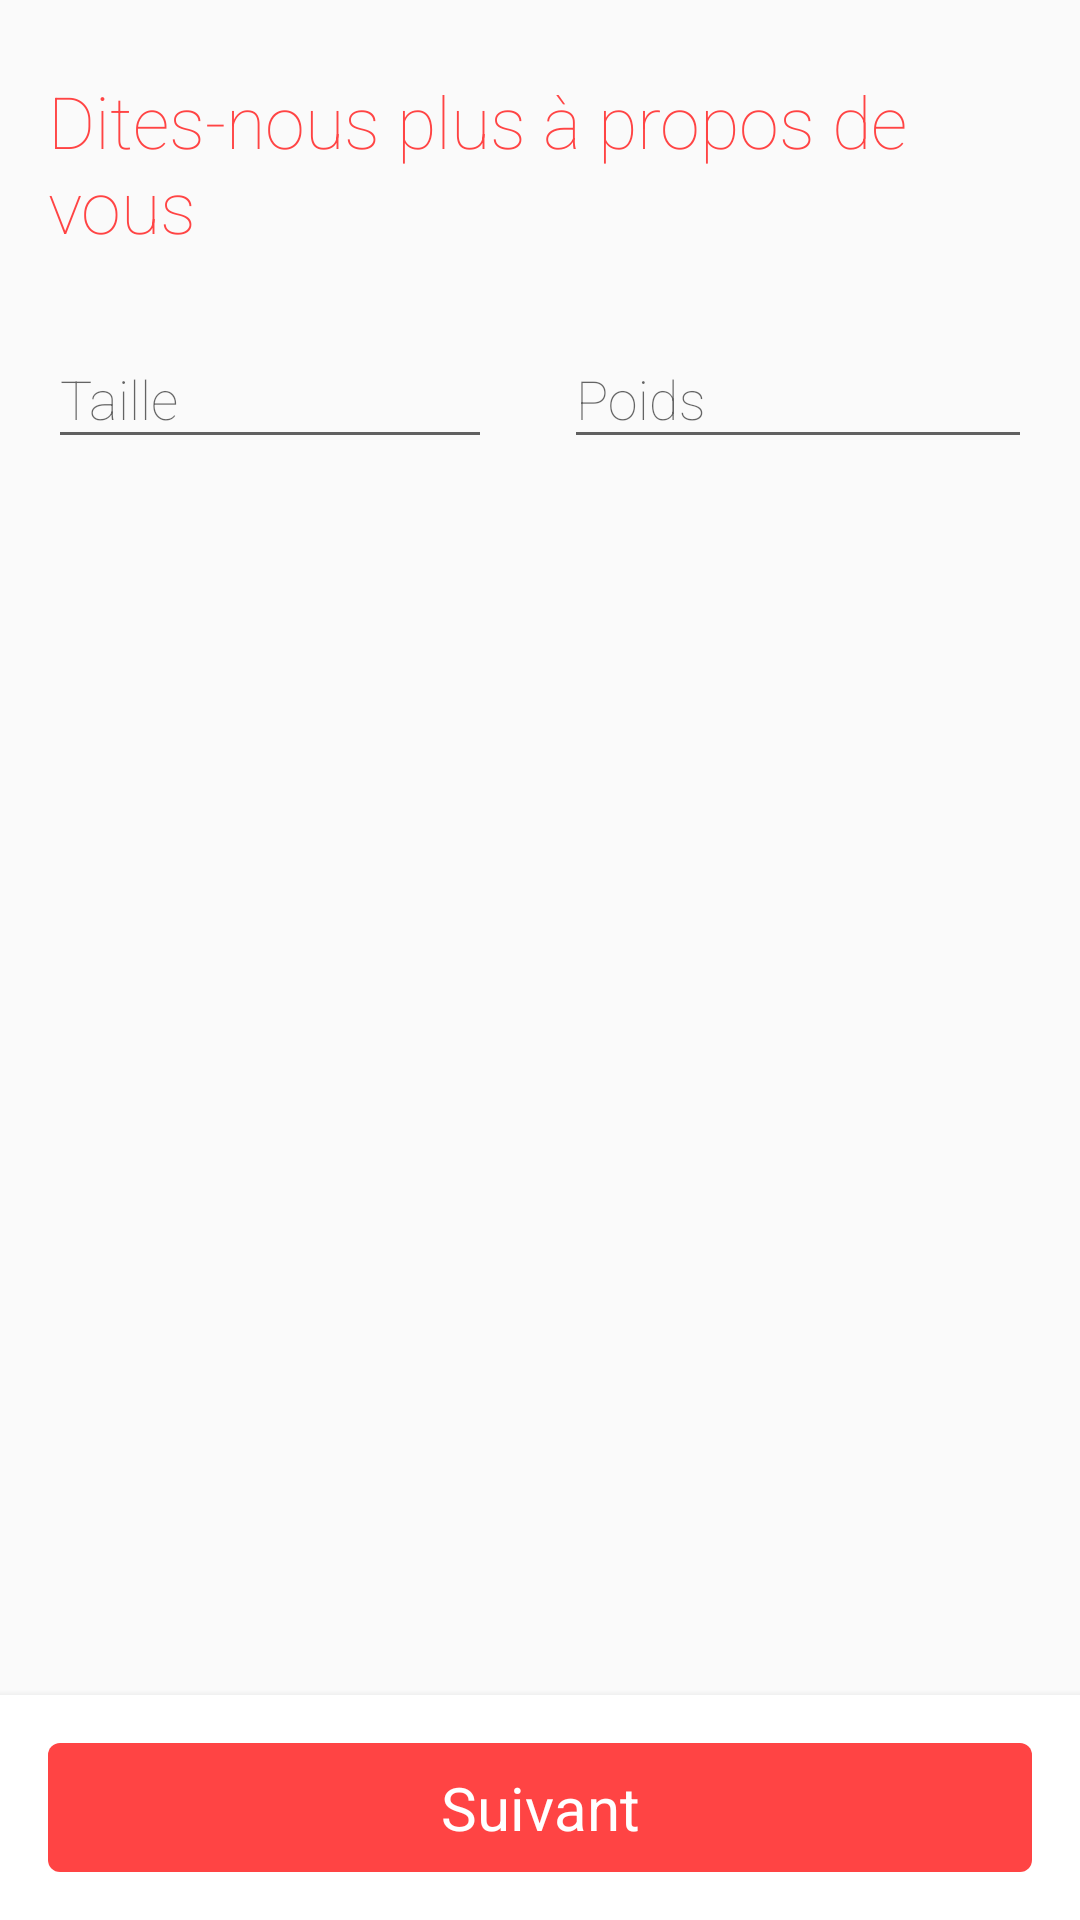

Here is an Android app screen rendered from its layout file. Give the layout XML and the strings, colors and styles it references.
<!-- AndroidManifest.xml: application theme AppTheme -->
<!-- res/layout/activity_person_information.xml -->
<?xml version="1.0" encoding="utf-8"?>
<android.support.design.widget.CoordinatorLayout xmlns:android="http://schemas.android.com/apk/res/android"
    xmlns:app="http://schemas.android.com/apk/res-auto"
    xmlns:tools="http://schemas.android.com/tools"
    android:layout_width="match_parent"
    android:layout_height="match_parent"
    android:animateLayoutChanges="true"
    android:orientation="vertical">

    <LinearLayout
        android:layout_width="match_parent"
        android:layout_height="wrap_content"
        android:animateLayoutChanges="true"
        android:orientation="vertical">

        <ScrollView
            android:animateLayoutChanges="true"
            android:layout_width="match_parent"
            android:layout_height="wrap_content">

            <LinearLayout
                android:animateLayoutChanges="true"
                android:layout_width="match_parent"
                android:layout_height="match_parent"
                android:layout_marginTop="16dp"
                android:orientation="vertical">
                <TextView
                    android:layout_width="wrap_content"
                    android:layout_height="wrap_content"
                    android:layout_marginBottom="16dp"
                    android:layout_marginLeft="16dp"
                    android:layout_marginRight="16dp"
                    android:layout_marginTop="8dp"
                    android:fontFamily="sans-serif-thin"
                    android:text="Dites-nous plus à propos de vous"
                    android:textColor="@color/colorRed"
                    android:textSize="24sp" />
                <TextView
                    android:layout_width="wrap_content"
                    android:layout_height="wrap_content"
                    android:layout_marginBottom="16dp"
                    android:layout_marginLeft="24dp"
                    android:layout_marginRight="24dp"
                    android:layout_marginTop="16dp"
                    android:text="Connexion"
                    android:textColor="#FFF"
                    android:textSize="45sp"
                    android:visibility="gone" />
                <TextView
                    android:layout_width="wrap_content"
                    android:layout_height="wrap_content"
                    android:layout_marginLeft="16dp"
                    android:text="Nom"
                    android:textColor="#FFF"
                    android:textSize="16sp"
                    android:visibility="gone" />
                <LinearLayout
                    android:animateLayoutChanges="true"
                    android:layout_width="match_parent"
                    android:layout_height="wrap_content"
                    android:orientation="horizontal">
                    <android.support.design.widget.TextInputLayout
                        android:layout_width="0dp"
                        android:layout_height="wrap_content"
                        android:layout_weight="1">
                        <android.support.design.widget.TextInputEditText
                            android:id="@+id/editText_height"
                            android:layout_width="match_parent"
                            android:layout_height="wrap_content"
                            android:layout_marginBottom="16dp"
                            android:layout_marginLeft="16dp"
                            android:layout_marginRight="16dp"
                            android:backgroundTint="@color/gray"
                            android:fontFamily="sans-serif-thin"
                            android:hint="Taille"
                            android:inputType="textPersonName"
                            android:textColor="#000"
                            android:textColorHighlight="#000"
                            android:textColorHint="@color/colorRed" />
                    </android.support.design.widget.TextInputLayout>
                    <android.support.design.widget.TextInputLayout
                        android:layout_width="0dp"
                        android:layout_height="wrap_content"
                        android:layout_weight="1">
                        <android.support.design.widget.TextInputEditText
                            android:id="@+id/editText_weight"
                            android:layout_width="match_parent"
                            android:layout_height="wrap_content"
                            android:layout_marginBottom="16dp"
                            android:layout_marginLeft="8dp"
                            android:layout_marginRight="16dp"
                            android:backgroundTint="@color/gray"
                            android:fontFamily="sans-serif-thin"
                            android:hint="Poids"
                            android:inputType="textPersonName"
                            android:textColor="#000"
                            android:textColorHighlight="#000"
                            android:textColorHint="@color/colorRed" />
                    </android.support.design.widget.TextInputLayout>
                </LinearLayout>

                <LinearLayout
                    android:animateLayoutChanges="true"
                    android:visibility="gone"
                    android:id="@+id/layout_define_objectives"
                    android:orientation="vertical"
                    android:layout_width="match_parent"
                    android:layout_height="wrap_content">

                    <TextView
                        android:id="@+id/text_imc"
                        android:layout_marginLeft="16dp"
                        android:text="Votre IMC est : "
                        android:fontFamily="sans-serif-thin"
                        android:textColor="#000"
                        android:layout_width="wrap_content"
                        android:layout_height="wrap_content" />
                    <TextView
                        android:id="@+id/text_ideal_weight"
                        android:layout_marginTop="8dp"
                        android:layout_marginLeft="16dp"
                        android:text="Observation : "
                        android:fontFamily="sans-serif-thin"
                        android:textColor="#000"
                        android:layout_width="wrap_content"
                        android:layout_height="wrap_content" />

                </LinearLayout>
            </LinearLayout>
        </ScrollView>

    </LinearLayout>
    <FrameLayout
        android:background="#FFF"
        android:elevation="4dp"
        android:layout_gravity="bottom|center"
        android:layout_width="match_parent"
        android:layout_height="wrap_content">
    <TextView
        android:id="@+id/text_next"
        android:layout_width="match_parent"
        android:layout_height="wrap_content"
        android:layout_marginBottom="16dp"
        android:layout_marginTop="16dp"
        android:layout_marginLeft="16dp"
        android:layout_marginRight="16dp"
        android:background="@drawable/shape_red_rounded"
        android:gravity="center"
        android:padding="8dp"
        android:text="Suivant"
        android:textColor="#FFF"
        android:textSize="20sp" />
    </FrameLayout>
</android.support.design.widget.CoordinatorLayout>
<!-- resources referenced by this layout -->
<resources>
  <color name="colorRed">@android:color/holo_red_light</color>
  <color name="gray">#606060</color>
  <!-- drawable shape_red_rounded (drawable) -->
  <shape xmlns:android="http://schemas.android.com/apk/res/android">
      <gradient
          android:endColor="@color/colorRed"
          android:centerColor="@color/colorRed"
          android:startColor="@color/colorRed"
  
          />
      <corners
          android:bottomLeftRadius="4dp"
          android:bottomRightRadius="4dp"
          android:topRightRadius="4dp"
          android:topLeftRadius="4dp"/>
      <padding
          android:left="0dp"
          android:top="0dp"
          android:right="0dp"
          android:bottom="0dp" />
  </shape>
  <style name="AppTheme" parent="Theme.AppCompat.Light.NoActionBar">
          
          <item name="colorPrimary">@color/colorPrimary</item>
          <item name="colorPrimaryDark">#000</item>
          <item name="colorAccent">@color/colorAccent</item>
      </style>
  <color name="colorPrimary">#3F51B5</color>
  <color name="colorAccent">#FF4081</color>
</resources>
